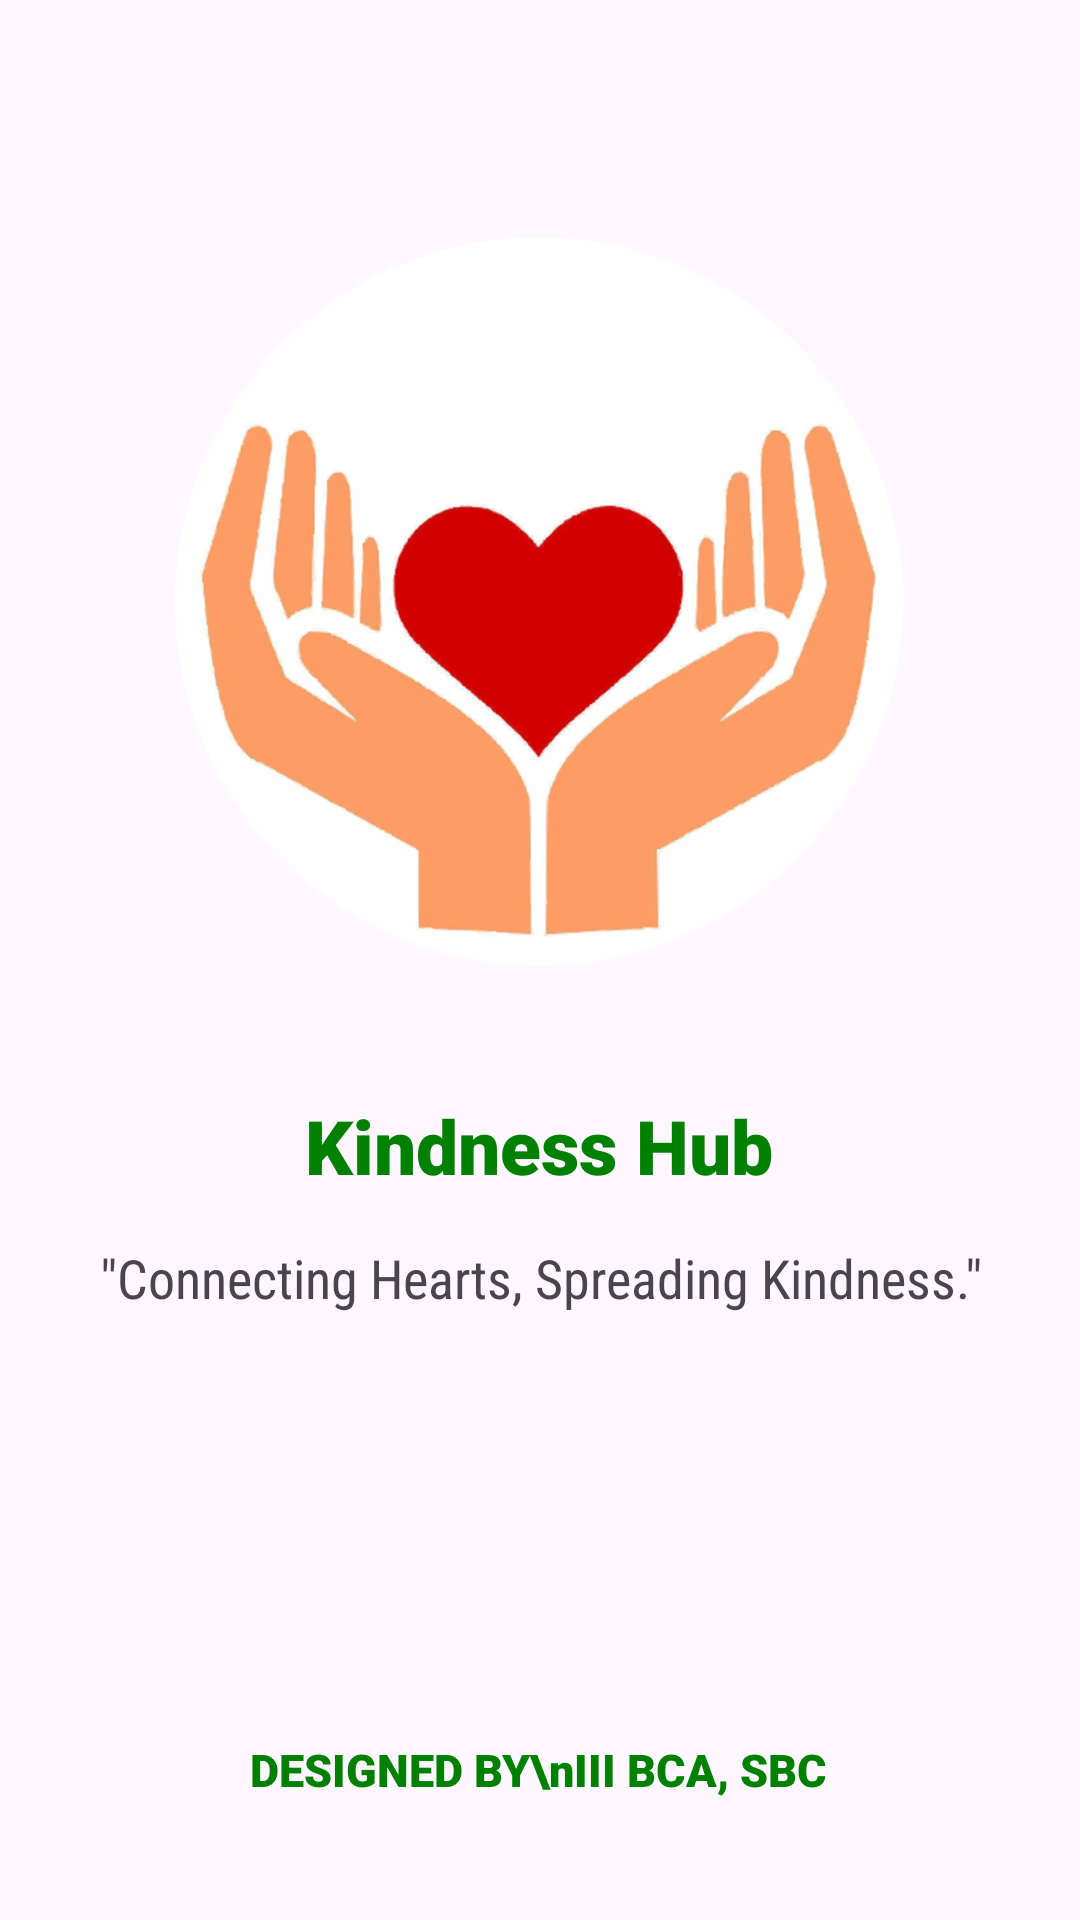

Here is an Android app screen rendered from its layout file. Give the layout XML and the strings, colors and styles it references.
<!-- AndroidManifest.xml: application theme Theme.KindnessHub -->
<!-- res/layout/activity_welcome_screen.xml -->
<?xml version="1.0" encoding="utf-8"?>
<androidx.constraintlayout.widget.ConstraintLayout xmlns:android="http://schemas.android.com/apk/res/android"
    xmlns:app="http://schemas.android.com/apk/res-auto"
    xmlns:tools="http://schemas.android.com/tools"
    android:id="@+id/main"
    android:layout_width="match_parent"
    android:layout_height="match_parent"
    tools:context=".WelcomeScreen">


    <ImageView
        android:id="@+id/imageView3"
        android:layout_width="310dp"
        android:layout_height="329dp"
        android:layout_marginTop="36dp"
        app:layout_constraintEnd_toEndOf="parent"
        app:layout_constraintHorizontal_bias="0.495"
        app:layout_constraintStart_toStartOf="parent"
        app:layout_constraintTop_toTopOf="parent"

        app:srcCompat="@drawable/heartlogo" />

    <TextView
        android:id="@+id/textView"
        android:layout_width="wrap_content"
        android:layout_height="wrap_content"
        android:fontFamily="sans-serif-black"
        android:text="@string/kindness_hub"
        android:textColor="@color/welcomeText"
        android:textSize="25sp"
        app:layout_constraintEnd_toEndOf="@+id/imageView3"
        app:layout_constraintStart_toStartOf="@+id/imageView3"
        app:layout_constraintTop_toBottomOf="@+id/imageView3" />

    <TextView
        android:id="@+id/textView4"
        android:layout_width="wrap_content"
        android:layout_height="wrap_content"
        android:layout_marginTop="15dp"
        android:fontFamily="sans-serif-condensed"
        android:text="@string/Tagline"

        android:textSize="18sp"
        app:layout_constraintEnd_toEndOf="@+id/textView"
        app:layout_constraintHorizontal_bias="0.495"
        app:layout_constraintStart_toStartOf="@+id/textView"
        app:layout_constraintTop_toBottomOf="@+id/textView" />

    <TextView
        android:id="@+id/textView6"
        android:layout_width="wrap_content"
        android:layout_height="wrap_content"
        android:layout_marginBottom="40dp"
        android:fontFamily="sans-serif-black"
        android:gravity="center"
        android:text="DESIGNED BY\nIII BCA, SBC"
        android:textColor="@color/welcomeText"
        android:textSize="15sp"
        app:layout_constraintBottom_toBottomOf="parent"
        app:layout_constraintEnd_toEndOf="parent"
        app:layout_constraintHorizontal_bias="0.498"
        app:layout_constraintStart_toStartOf="parent" />

</androidx.constraintlayout.widget.ConstraintLayout>
<!-- resources referenced by this layout -->
<resources>
  <color name="welcomeText">#008000</color>
  <!-- drawable heartlogo: png bitmap (drawable, 161845 bytes) -->
  <string name="Tagline">\"Connecting Hearts, Spreading Kindness.\"</string>
  <string name="kindness_hub">Kindness Hub</string>
  <style name="Theme.KindnessHub" parent="Base.Theme.KindnessHub" />
  <style name="Base.Theme.KindnessHub" parent="Theme.Material3.DayNight.NoActionBar">
          
          
      </style>
</resources>
